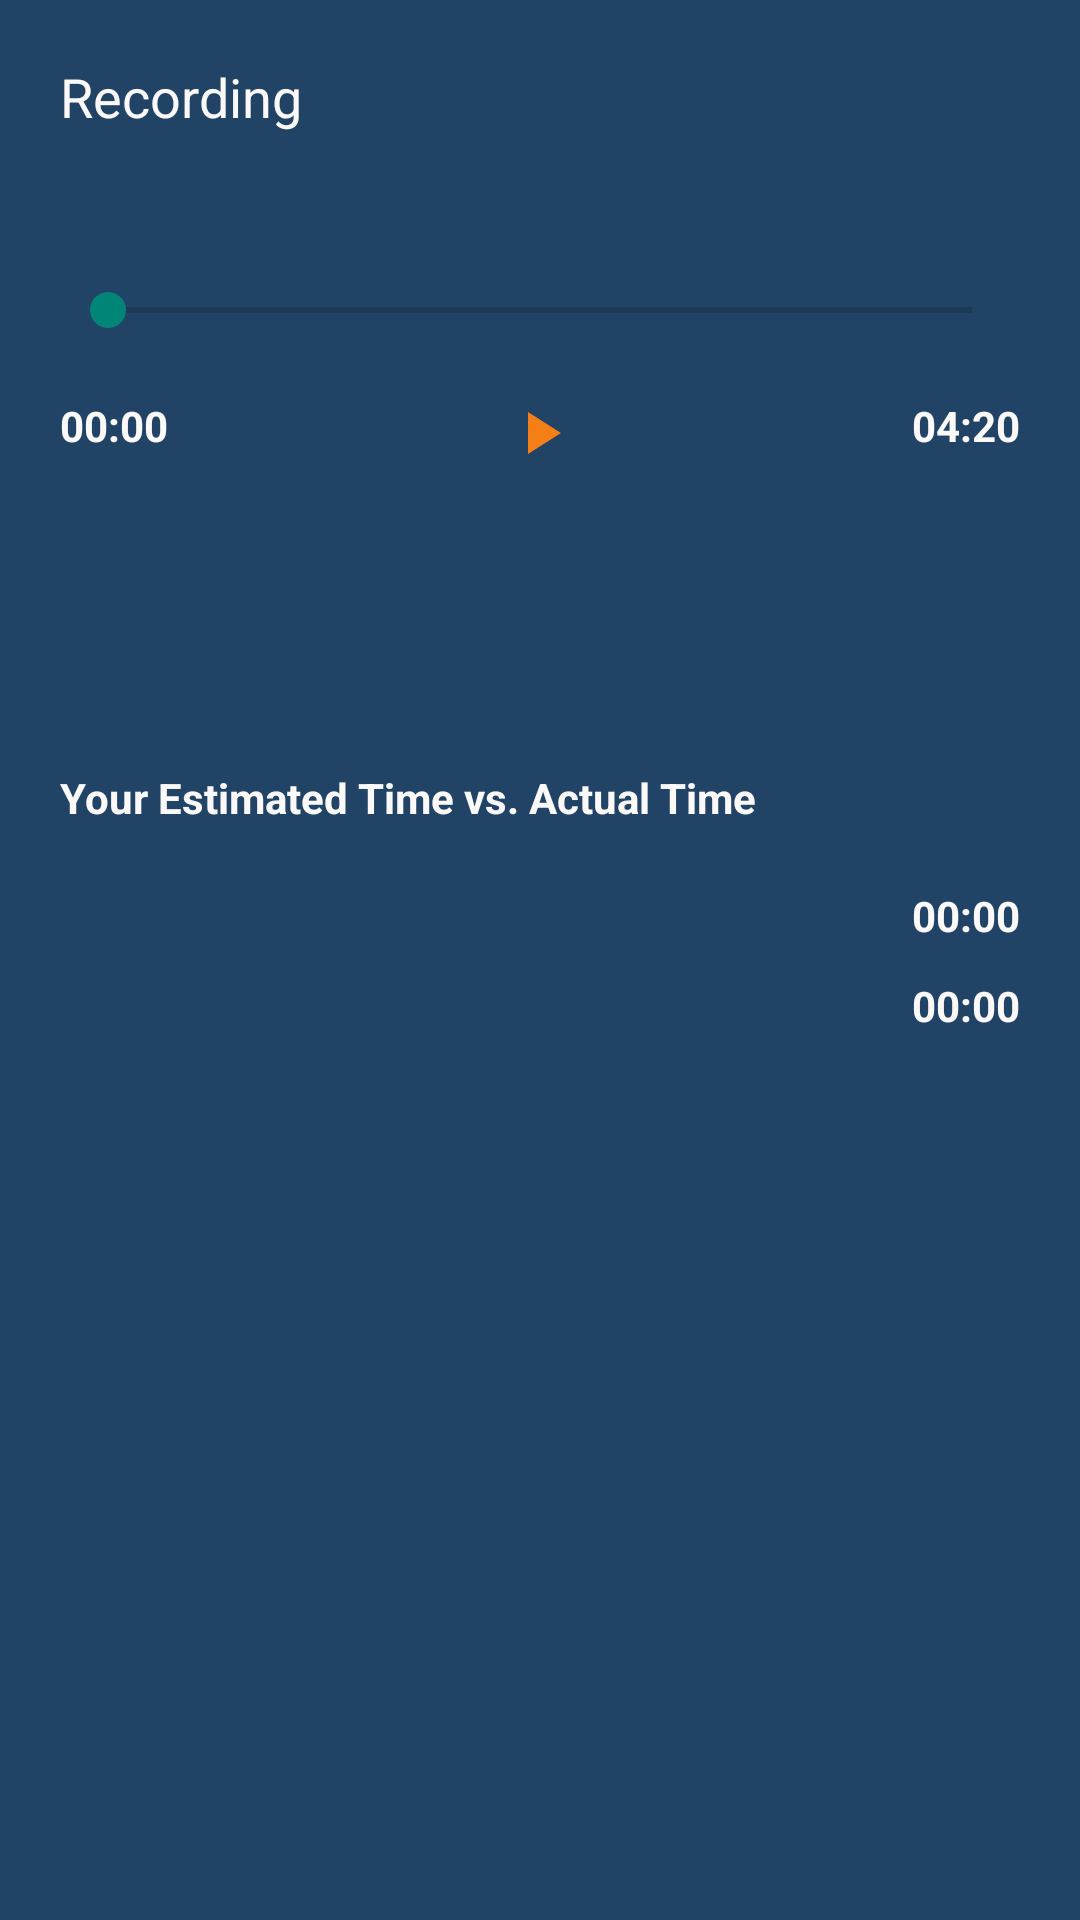

Reconstruct the res/layout file that produces this screen, plus the resources it refers to.
<!-- AndroidManifest.xml: application theme AppTheme -->
<!-- res/layout/fragment_report_backdrop_individual_view.xml -->
<?xml version="1.0" encoding="utf-8"?>
<LinearLayout xmlns:android="http://schemas.android.com/apk/res/android"
    xmlns:app="http://schemas.android.com/apk/res-auto"
    xmlns:tools="http://schemas.android.com/tools"
    android:layout_width="match_parent"
    android:layout_height="match_parent"
    android:background="@color/backDrop"
    android:orientation="vertical"
    android:padding="20dp"
    tools:context=".MainBackdropIndividualView">

    <TextView
        android:id="@+id/textView"
        android:layout_width="match_parent"
        android:layout_height="wrap_content"
        android:layout_marginBottom="50dp"
        android:text="Recording"
        android:textColor="@color/darkMainText"
        android:textSize="18sp" />

    <SeekBar
        android:id="@+id/seekBar"
        android:layout_width="match_parent"
        android:layout_height="wrap_content"
        android:layout_marginBottom="20dp" />

    <LinearLayout
        android:layout_width="match_parent"
        android:layout_height="wrap_content"
        android:layout_marginBottom="100dp"
        android:orientation="horizontal">

        <TextView
            android:id="@+id/textView2"
            android:layout_width="wrap_content"
            android:layout_height="wrap_content"
            android:layout_weight="1"
            android:text="00:00"
            android:textColor="@color/darkMainText"
            android:textStyle="bold" />

        <ImageButton
            android:id="@+id/imageButton"
            android:layout_width="30dp"
            android:layout_height="wrap_content"
            android:layout_weight="1"
            android:background="@color/backDrop"
            android:src="@drawable/icon_play_orange" />

        <TextView
            android:id="@+id/report_backdrop_presentation_individual_duration"
            android:layout_width="wrap_content"
            android:layout_height="wrap_content"
            android:layout_weight="1"
            android:gravity="right"
            android:text="04:20"
            android:textColor="@color/darkMainText"
            android:textStyle="bold" />
    </LinearLayout>

    <TextView
        android:id="@+id/textView3"
        android:layout_width="match_parent"
        android:layout_height="wrap_content"
        android:layout_marginBottom="20dp"
        android:text="Your Estimated Time vs. Actual Time"
        android:textColor="@color/darkMainText"
        android:textStyle="bold" />

    <LinearLayout
        android:layout_width="match_parent"
        android:layout_height="20dp"
        android:layout_marginBottom="10dp"
        android:orientation="horizontal">

        <LinearLayout
            android:id="@+id/estimateChart"
            android:layout_width="250dp"
            android:layout_height="20dp"
            android:orientation="horizontal">

        </LinearLayout>

        <TextView
            android:id="@+id/estimateTime"
            android:layout_width="wrap_content"
            android:layout_height="20dp"
            android:layout_weight="1"
            android:gravity="right|center_vertical"
            android:text="00:00"
            android:textColor="@color/darkMainText"
            android:textStyle="bold" />
    </LinearLayout>

    <LinearLayout
        android:layout_width="match_parent"
        android:layout_height="20dp"
        android:orientation="horizontal">

        <LinearLayout
            android:id="@+id/actualChart"
            android:layout_width="250dp"
            android:layout_height="20dp"
            android:orientation="horizontal">

        </LinearLayout>

        <TextView
            android:id="@+id/actualTime"
            android:layout_width="wrap_content"
            android:layout_height="20dp"
            android:layout_weight="1"
            android:gravity="right|center_vertical"
            android:text="00:00"
            android:textColor="@color/darkMainText"
            android:textStyle="bold" />
    </LinearLayout>

</LinearLayout>
<!-- resources referenced by this layout -->
<resources>
  <color name="backDrop">#214365</color>
  <color name="darkMainText">#FAF9F8</color>
  <!-- drawable icon_play_orange (drawable) -->
  <vector xmlns:android="http://schemas.android.com/apk/res/android"
          android:width="24dp"
          android:height="24dp"
          android:viewportWidth="24.0"
          android:viewportHeight="24.0">
      <path
          android:fillColor="@color/lightButtonText"
          android:pathData="M8,5v14l11,-7z"/>
  </vector>
  <style name="AppTheme" parent="Theme.AppCompat.Light.DarkActionBar">
          <item name="android:actionBarStyle">@style/Timely.AppBar</item>
          <item name="android:textColor">#FFFFFF</item>
          <item name="android:textSize">14sp</item>
      </style>
  <color name="lightButtonText">#F57F17</color>
  <style name="Timely.AppBar" parent="android:Widget.Holo.Light.ActionBar">
          <item name="android:background">@color/appBar</item>
          <item name="android:titleTextStyle">@style/Timely.AppBar.TextColor</item>
      </style>
  <color name="appBar">#132E4A</color>
  <style name="Timely.AppBar.TextColor" parent="android:TextAppearance.Holo.Widget.ActionBar.Title">
          <item name="android:textColor">@color/darkMainText</item>
      </style>
</resources>
